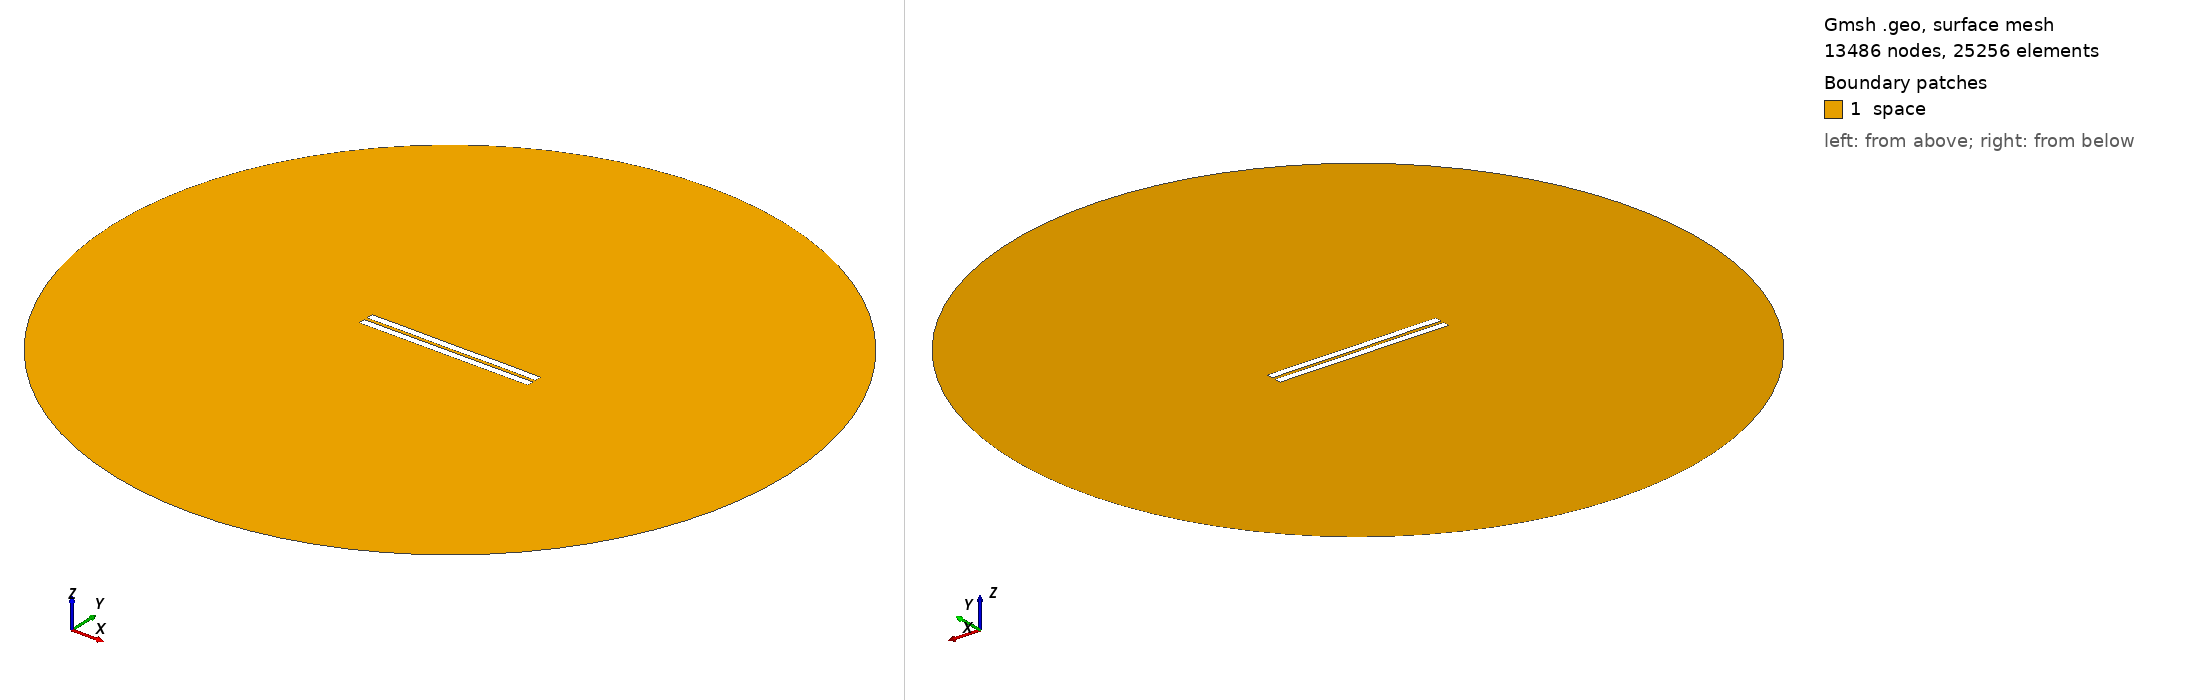

Gmsh geometry script, surface-meshed: 13486 nodes, 25256 surface elements. Boundary patches (legend numbers): 1 space. Left view from above one corner, right view from below the opposite corner. Legend entries are the model's physical surfaces. The drawing asked Gmsh for element sizes between 1% and 20% of the model's largest extent; the script's own settings can give other sizes.

=== 1564.geo (drawn) ===
//---------------------------------------
// Geometry kernel
//---------------------------------------

SetFactory("OpenCASCADE");



//---------------------------------------
// Parameters of the geometry
//---------------------------------------

// Overetch of the upper plate
overetch = 0.0;

// Distance between the plates
distance = 2.0;

// Discretization over the x axis (for the deformation)
nx = 50; 

// Length of the plate
L = 100 - overetch; 

// Number of modes
n = 4; 

// 1st mode coefficient
coeff(1) = 0.0;
beta(1) = 0.596864 * 3.1415926535 / L;

// 2nd mode coefficient
coeff(2) = 0.0;
beta(2) = 1.49418 * 3.1415926535 / L;

// 3rd mode coefficient
coeff(3) = 0.0;
beta(3) = 2.50025 * 3.1415926535 / L;

// 4th mode coefficient
coeff(4) = 0.07499999999999998;
beta(4) = 3.49999 * 3.1415926535 / L;



//---------------------------------------
// Upper plate (deformed rectangle)
//---------------------------------------

// Coordiantes of the upper plate
xmin = -50;
xmax = 50 - overetch;

// Height of the upper plate
yheight = 4 - 2 * overetch;

// Indexes of the points
UpperID[] = {};
LowerID[] = {};
LeftID[] = {};
RightID[] = {};

// Point index
p = 1;

// Horizontal edges
For i In {1:nx}
    x = xmin + (i-1)*(xmax - xmin)/(nx-1);

    y_bottom = distance / 2 + overetch;
    For j In {1:n}
        C = (Cosh(beta(j)*L) + Cos(beta(j)*L)) / (Sinh(beta(j)*L) + Sin(beta(j)*L));
        y_bottom  = y_bottom + coeff(j) * (Cosh(beta(j)*(x+50)) - Cos(beta(j)*(x+50)) - C * (Sinh(beta(j)*(x+50)) - Sin(beta(j)*(x+50))));
    EndFor

    y_top = y_bottom + yheight;

    Point(p) = {x, y_top, 0, 1.0};
    UpperID[i] = p;
    p = p + 1;

    Point(p) = {x, y_bottom, 0, 1.0};
    LowerID[i] = p;
    p = p + 1;
EndFor

// Create point lists
UpperPts[] = {}; LowerPts[] = {};
For i In {1:nx}
  UpperPts[] += {UpperID[i]};
  LowerPts[] += {LowerID[i]};
EndFor

// Build splines
Spline(1) = {UpperPts[]};
Spline(2) = {LowerPts[]};
Line(3) = {LowerPts[nx-1], UpperPts[nx-1]};
Line(4) = {LowerPts[0], UpperPts[0]};

// Build the plane surface
Curve Loop(1) = {2, 3, -1, -4};
Plane Surface(1) = {1};



//---------------------------------------
// Lower plate (rectangle)
//---------------------------------------

// Vertices
Point(1001) = {-50, -1, 0, 1.0};
Point(1002) = { 50, -1, 0, 1.0};
Point(1003) = { 50,  -5, 0, 1.0};
Point(1004) = {-50,  -5, 0, 1.0};

// Edges
Line(5) = {1001, 1002};
Line(6) = {1002, 1003};
Line(7) = {1003, 1004};
Line(8) = {1004, 1001};

// Plane surface
Line Loop(2) = {5, 6, 7, 8};
Plane Surface(2) = {2}; 



//---------------------------------------
// Outer (fictious) boundary
//---------------------------------------

// Points
Point(1005) = {0, 0, 0};       // Center
Point(1006) = {200, 0, 0};     // Start point
Point(1007) = {0, 200, 0};     // 90 degrees
Point(1008) = {-200, 0, 0};    // 180 degrees
Point(1009) = {0, -200, 0};    // 270 degrees

// Circle arcs (each needs start, center, end)
Circle(9) = {1006, 1005, 1007};
Circle(10) = {1007, 1005, 1008};
Circle(11) = {1008, 1005, 1009};
Circle(12) = {1009, 1005, 1006};

// Plane surface for the entire domain
Curve Loop(3) = {9, 10, 11, 12};
Surface(3) = {3};

// Subtract the plates from the whole domain to obtain the actual domain where we want to solve the equations
BooleanDifference{ Surface{3}; Delete; }{ Surface{1}; Surface{2}; Delete; }




//---------------------------------------
// Transfinite Lines/Curves
//---------------------------------------

// Set the number of points on the boundaries
r = 7;

// Plates
Transfinite Curve {1, 2} = 50*r Using Progression 1;
Transfinite Curve {3, 4} = 2*r Using Progression 1;
Transfinite Line {5, 7} = 50*r Using Progression 1;
Transfinite Line {6, 8} = 2*r Using Progression 1;

// Outer boundary
Transfinite Line {9, 10, 11, 12} = 20 Using Progression 1;



//---------------------------------------
// Physical groups
//---------------------------------------                

// Physical curves (boundaries)
Physical Line("force_segment", 10) = {2};
Physical Line("upper_plate", 11) = {1, 3, 4};
Physical Line("lower_plate", 12) = {5, 6, 7, 8};
Physical Line("boundary", 20) = {9, 10, 11, 12};

// Physical Surfaces
Physical Surface("space", 30) = {3};



//---------------------------------------
// 6. Generate the Mesh
//---------------------------------------

// 2D mesh generation
Mesh 2;
